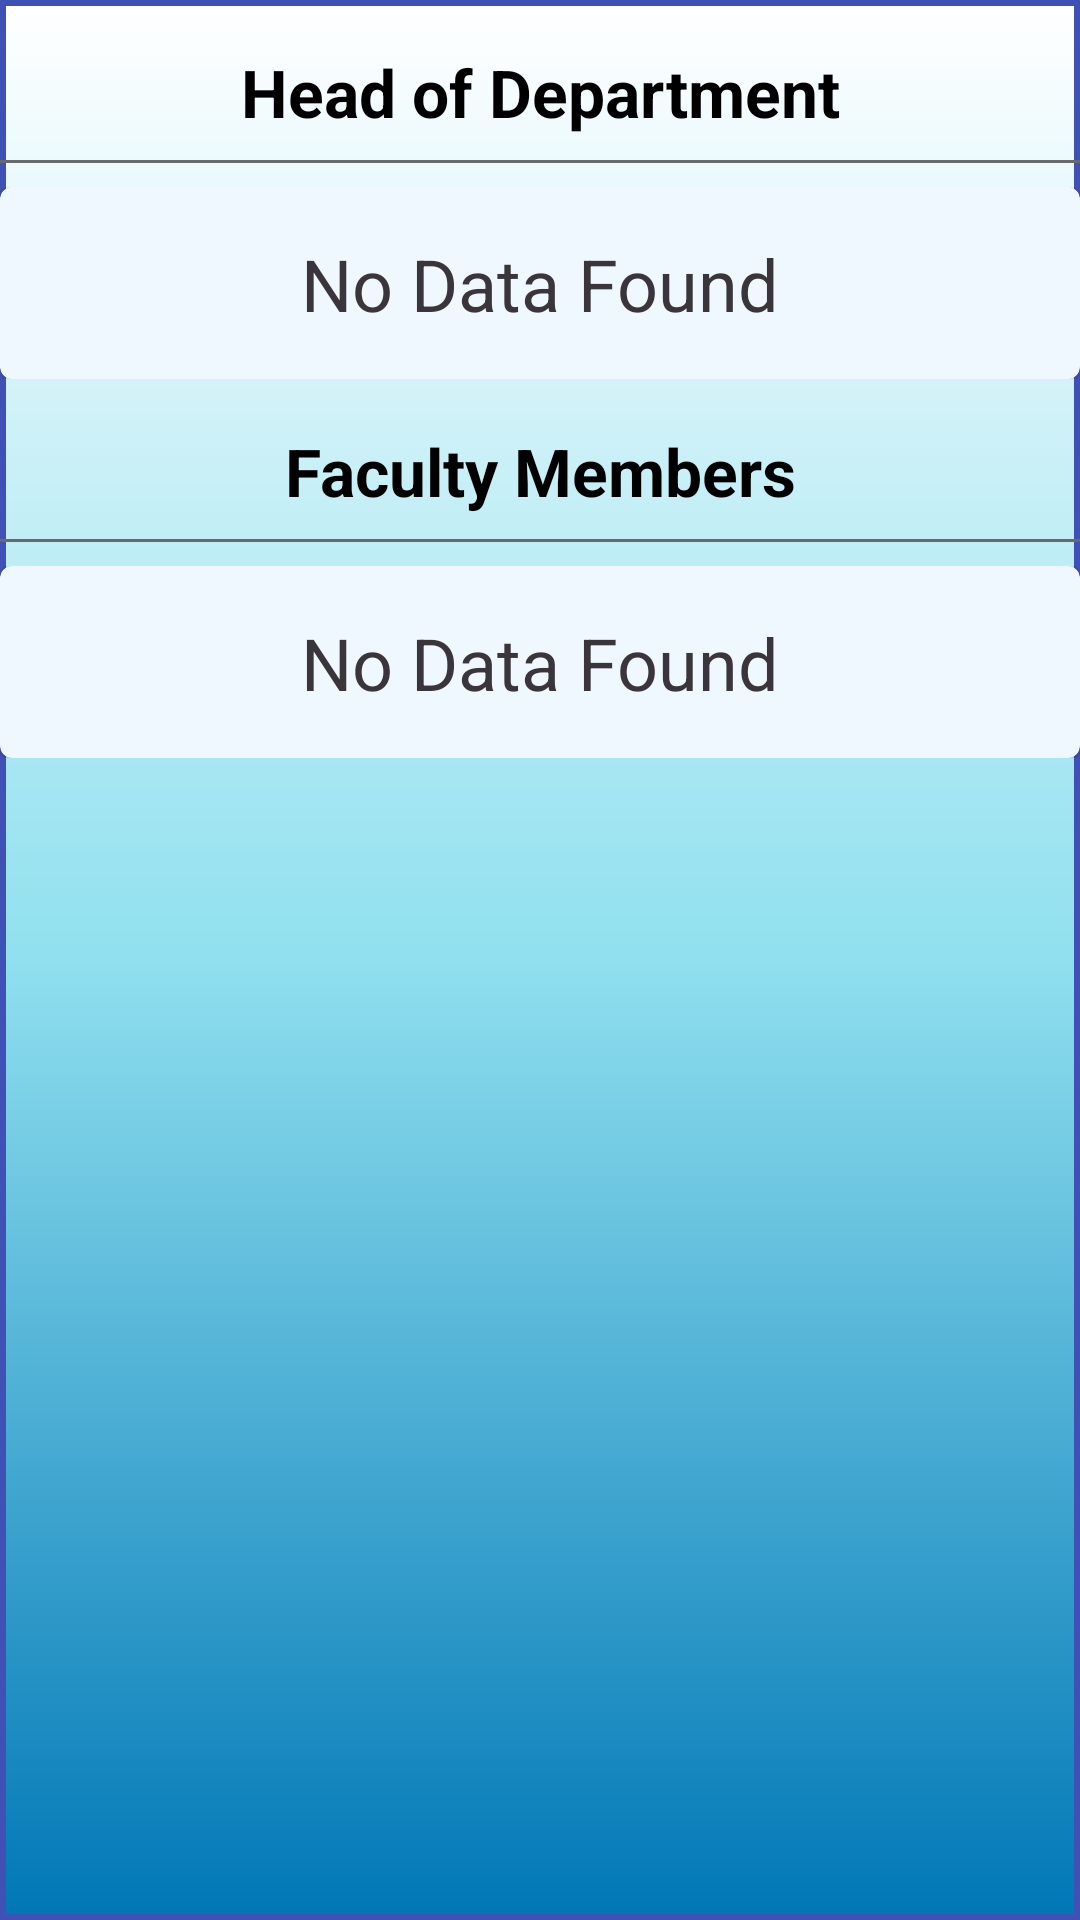

Here is an Android app screen rendered from its layout file. Give the layout XML and the strings, colors and styles it references.
<!-- AndroidManifest.xml: application theme Theme.MaterialComponents.Light.NoActionBar -->
<!-- res/layout/activity_show_department_info.xml -->
<?xml version="1.0" encoding="utf-8"?>
<androidx.coordinatorlayout.widget.CoordinatorLayout xmlns:android="http://schemas.android.com/apk/res/android"
    xmlns:app="http://schemas.android.com/apk/res-auto"
    xmlns:tools="http://schemas.android.com/tools"
    android:layout_width="match_parent"
    android:layout_height="match_parent"
    tools:context=".userpart.showdepartment.Show_Department_Info"
    android:background="@drawable/background_gradient">

    <androidx.core.widget.NestedScrollView
        android:layout_width="match_parent"
        android:layout_height="match_parent">

        <LinearLayout
            android:layout_width="match_parent"
            android:layout_height="match_parent"
            android:orientation="vertical">

            <TextView
                android:layout_width="match_parent"
                android:layout_height="wrap_content"
                android:text="Head of Department"
                android:gravity="center"
                android:textStyle="bold"
                android:textSize="22dp"
                android:textColor="@color/Black"
                android:layout_marginTop="16dp"/>
            <View
                android:layout_width="match_parent"
                android:layout_height="1dp"
                android:background="@color/DimGray"
                android:layout_marginVertical="8dp"/>

            <androidx.recyclerview.widget.RecyclerView
                android:layout_width="match_parent"
                android:layout_height="wrap_content"
                android:id="@+id/HeadOfDepartment"
                android:nestedScrollingEnabled="false"
                android:visibility="gone"/>

            <LinearLayout
                android:layout_width="match_parent"
                android:layout_height="wrap_content"
                android:orientation="vertical"
                android:id="@+id/HeadNoData">

                <include layout="@layout/no_data_found"/>

            </LinearLayout>

            <TextView
                android:layout_width="match_parent"
                android:layout_height="wrap_content"
                android:text="Faculty Members"
                android:gravity="center"
                android:textStyle="bold"
                android:textSize="22dp"
                android:textColor="@color/Black"
                android:layout_marginTop="16dp"/>
            <View
                android:layout_width="match_parent"
                android:layout_height="1dp"
                android:background="@color/DimGray"
                android:layout_marginVertical="8dp"/>

            <androidx.recyclerview.widget.RecyclerView
                android:layout_width="match_parent"
                android:layout_height="wrap_content"
                android:id="@+id/FacultyMembers"
                android:nestedScrollingEnabled="false"
                android:visibility="gone"/>

            <LinearLayout
                android:layout_width="match_parent"
                android:layout_height="wrap_content"
                android:orientation="vertical"
                android:id="@+id/FacultyNoData">

                <include layout="@layout/no_data_found"/>

            </LinearLayout>

        </LinearLayout>

    </androidx.core.widget.NestedScrollView>

</androidx.coordinatorlayout.widget.CoordinatorLayout>
<!-- res/layout/no_data_found.xml (included above) -->
<?xml version="1.0" encoding="utf-8"?>
<com.google.android.material.card.MaterialCardView xmlns:android="http://schemas.android.com/apk/res/android"
    android:layout_width="match_parent"
    android:layout_height="64dp"
    android:backgroundTint="@color/AliceBlue"
    android:id="@+id/noDataFound">

    <TextView
        android:layout_width="match_parent"
        android:layout_height="wrap_content"
        android:text="No Data Found"
        android:textColor="#3A353A"
        android:gravity="center"
        android:textSize="24dp"
        android:layout_marginTop="16dp"
        android:background="@color/AliceBlue"/>

</com.google.android.material.card.MaterialCardView>
<!-- resources referenced by this layout -->
<resources>
  <color name="AliceBlue">#F0F8FF</color>
  <color name="Black">#000000</color>
  <color name="DimGray">#696969</color>
  <!-- drawable background_gradient (drawable) -->
  <?xml version="1.0" encoding="utf-8"?>
  <shape xmlns:android="http://schemas.android.com/apk/res/android">
  
      <gradient android:startColor="#0077b6"
          android:centerColor="#90e0ef"
          android:endColor="#ffffff"
          android:angle="90"
          android:type="linear"/>
  
      <stroke android:width="2dp"
          android:color="#3F51B5"/>
  
  </shape>
</resources>
